Run: headless pygame with SDL's dummy video driver; simulated clock (each Clock.tick advances the game by its frame time, no real sleeping); random seed 0; keys injected as events and as key.get_pressed() state; no mouse input.
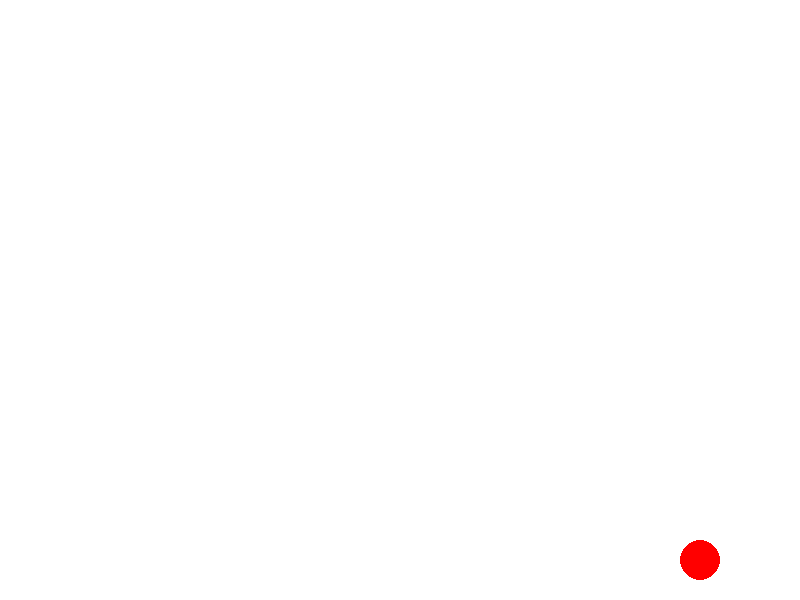
Frame 1 of 4 · flips 1–60 · no input
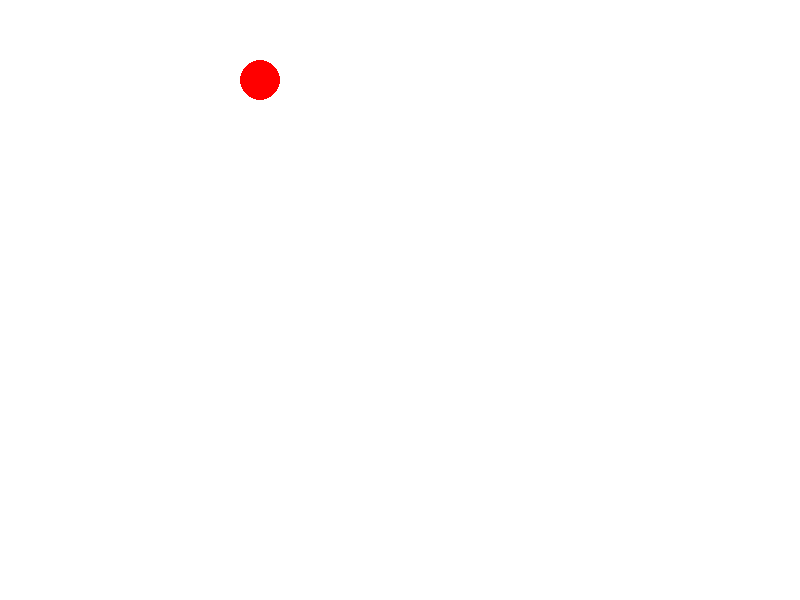
Frame 2 of 4 · flips 61–180 · tapped SPACE, RETURN · held RIGHT (→), D
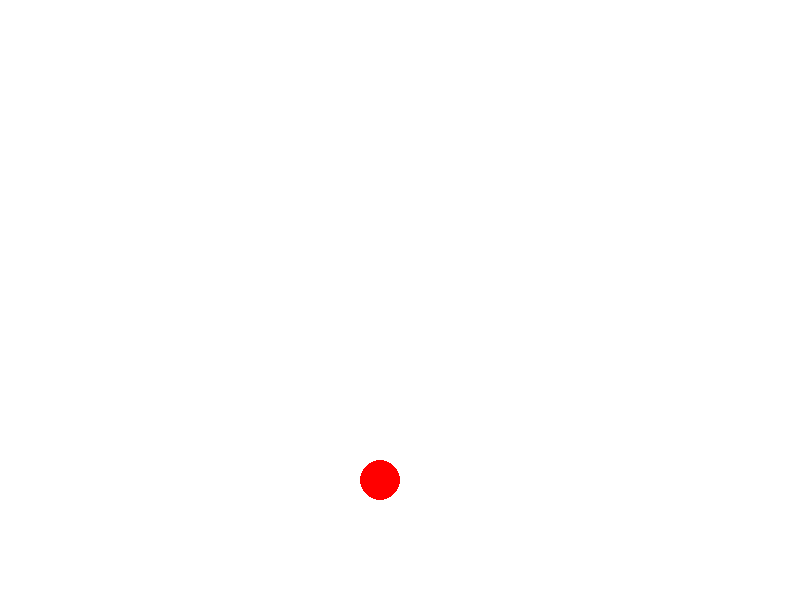
Frame 3 of 4 · flips 181–300 · held DOWN (↓), S
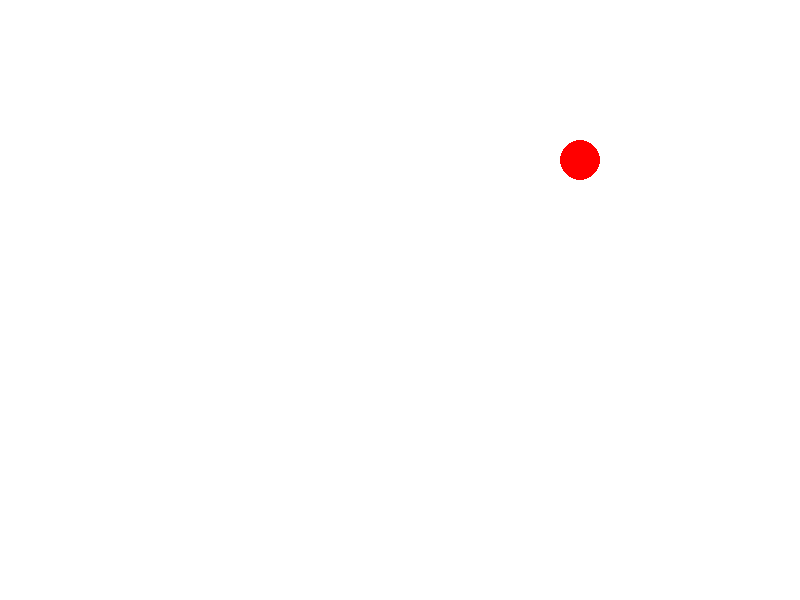
Frame 4 of 4 · flips 301–420 · held LEFT (←), A, UP (↑), W

The pygame program that drew these frames:

import pygame
import sys

# 초기화
pygame.init()

# 화면 설정
WIDTH, HEIGHT = 800, 600
screen = pygame.display.set_mode((WIDTH, HEIGHT))
pygame.display.set_caption("Bouncing Ball")

# 색상
WHITE = (255, 255, 255)
BLACK = (0, 0, 0)
RED = (255, 0, 0)

# 공 속성
ball_radius = 20
ball_x = WIDTH // 2
ball_y = HEIGHT // 2
ball_speed_x = 5
ball_speed_y = 5

# FPS 설정
clock = pygame.time.Clock()
FPS = 60

# 게임 루프
while True:
    for event in pygame.event.get():
        if event.type == pygame.QUIT:
            pygame.quit()
            sys.exit()

    # 공 이동
    ball_x += ball_speed_x
    ball_y += ball_speed_y

    # 벽 충돌 체크
    if ball_x - ball_radius <= 0 or ball_x + ball_radius >= WIDTH:
        ball_speed_x = -ball_speed_x
    if ball_y - ball_radius <= 0 or ball_y + ball_radius >= HEIGHT:
        ball_speed_y = -ball_speed_y

    # 화면 그리기
    screen.fill(WHITE)
    pygame.draw.circle(screen, RED, (ball_x, ball_y), ball_radius)
    pygame.display.flip()

    # FPS 설정
    clock.tick(FPS)
